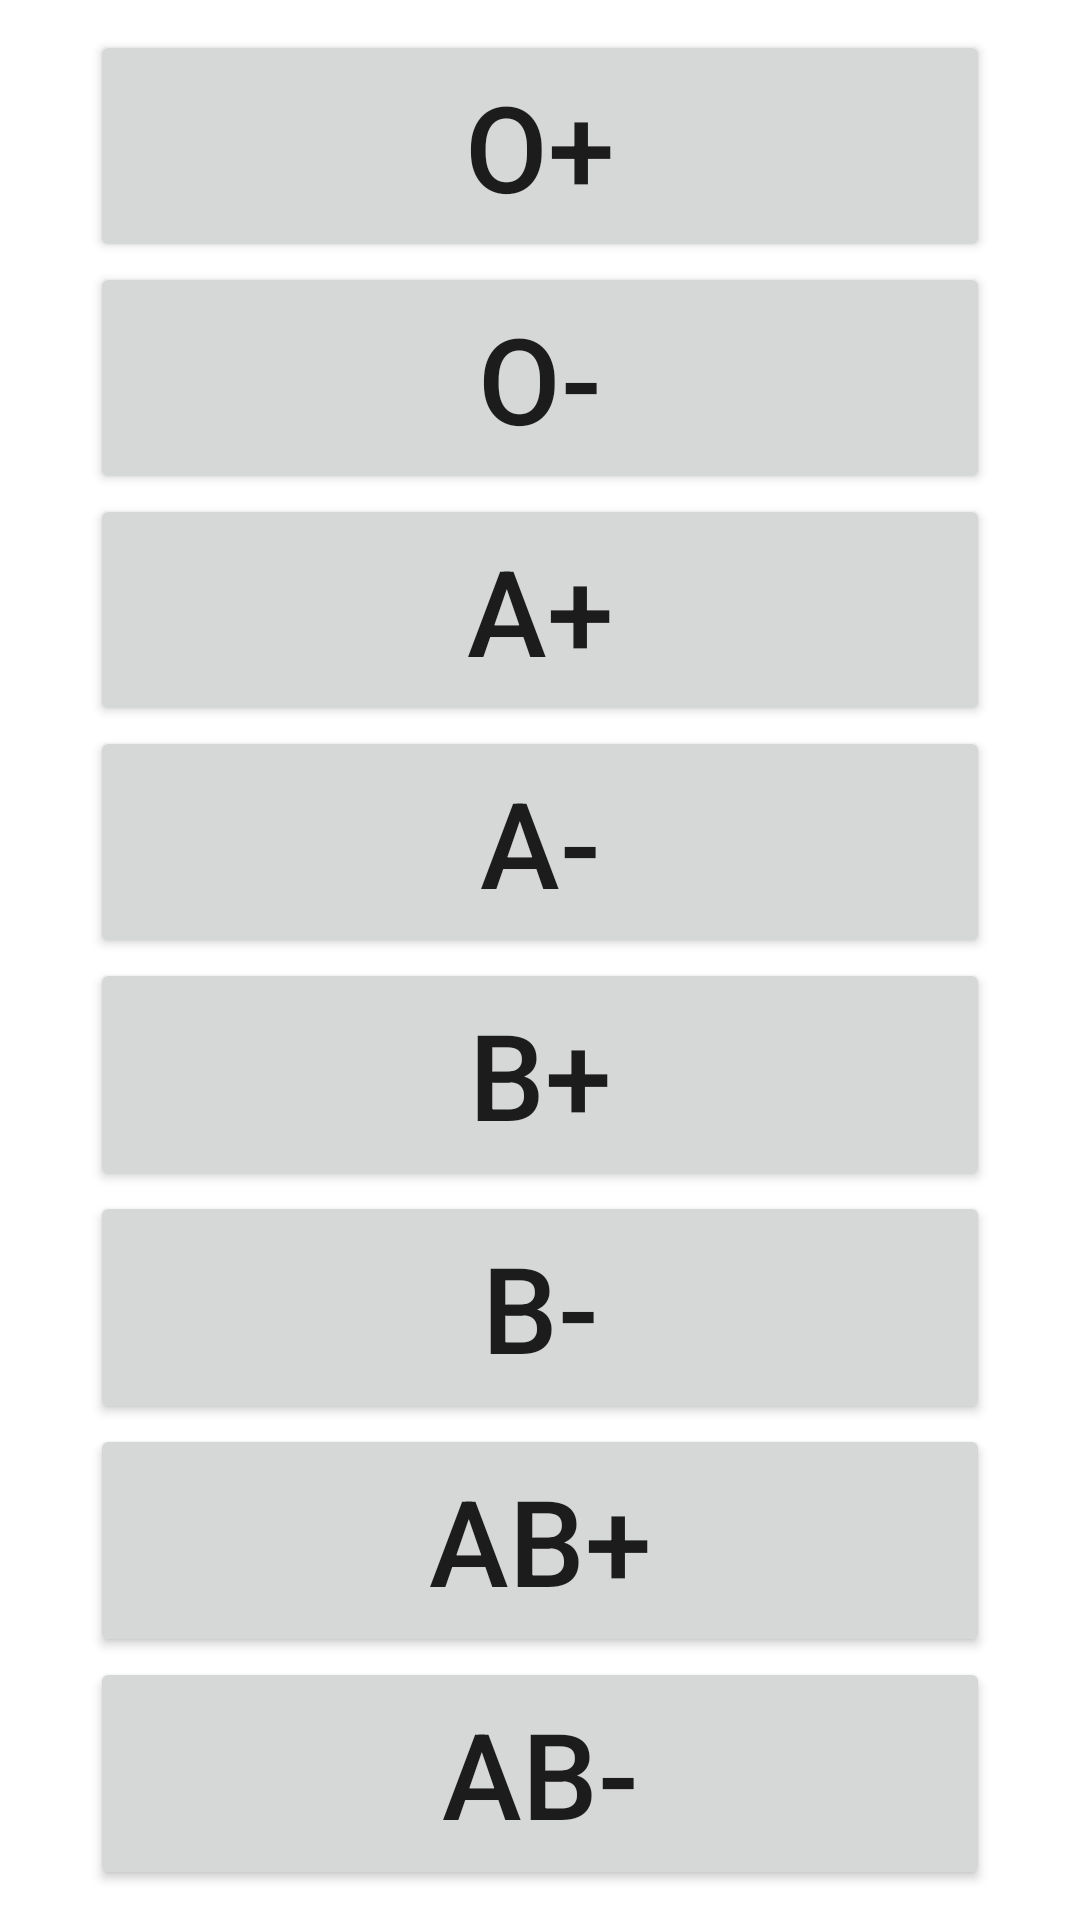

The Android layout XML behind this screen, and the referenced resources:
<!-- AndroidManifest.xml: application theme Theme.EBloodBank -->
<!-- res/layout/activity_blood_bank.xml -->
<?xml version="1.0" encoding="utf-8"?>
<LinearLayout
    xmlns:android="http://schemas.android.com/apk/res/android"
    xmlns:app="http://schemas.android.com/apk/res-auto"
    xmlns:tools="http://schemas.android.com/tools"
    android:layout_width="match_parent"
    android:layout_height="match_parent"
    android:padding="10dp"
    android:weightSum="8"
    android:orientation="vertical"
    tools:context=".BloodBank">

    <LinearLayout
        android:layout_width="match_parent"
        android:layout_height="0dp"
        android:orientation="vertical"
        android:layout_weight="1">

        <Button
            android:id="@+id/btnOP"
            android:layout_width="match_parent"
            android:layout_height="match_parent"
            android:layout_marginRight="20dp"
            android:layout_marginLeft="20dp"
            android:textSize="40sp"
            android:text="O+" />
    </LinearLayout>

    <LinearLayout
            android:layout_width="match_parent"
            android:layout_height="0dp"
            android:orientation="vertical"
            android:layout_weight="1">

            <Button
                android:id="@+id/btnON"
                android:layout_width="match_parent"
                android:layout_height="match_parent"
                android:layout_marginRight="20dp"
                android:layout_marginLeft="20dp"
                android:textSize="40sp"
                android:text="O-" />

    </LinearLayout>

    <LinearLayout
        android:layout_width="match_parent"
        android:layout_height="0dp"
        android:orientation="vertical"
        android:layout_weight="1">

        <Button
            android:id="@+id/btnAP"
            android:layout_width="match_parent"
            android:layout_height="match_parent"
            android:layout_marginRight="20dp"
            android:layout_marginLeft="20dp"
            android:textSize="40sp"
            android:text="A+" />

    </LinearLayout>

    <LinearLayout
        android:layout_width="match_parent"
        android:layout_height="0dp"
        android:orientation="vertical"
        android:layout_weight="1">

        <Button
            android:id="@+id/btnAN"
            android:layout_width="match_parent"
            android:layout_height="match_parent"
            android:layout_marginRight="20dp"
            android:layout_marginLeft="20dp"
            android:textSize="40sp"
            android:text="A-" />

    </LinearLayout>

    <LinearLayout
        android:layout_width="match_parent"
        android:layout_height="0dp"
        android:orientation="vertical"
        android:layout_weight="1">

        <Button
            android:id="@+id/btnBP"
            android:layout_width="match_parent"
            android:layout_height="match_parent"
            android:layout_marginRight="20dp"
            android:layout_marginLeft="20dp"
            android:textSize="40sp"
            android:text="B+" />

    </LinearLayout>

    <LinearLayout
        android:layout_width="match_parent"
        android:layout_height="0dp"
        android:orientation="vertical"
        android:layout_weight="1">

        <Button
            android:id="@+id/btnBN"
            android:layout_width="match_parent"
            android:layout_height="match_parent"
            android:layout_marginRight="20dp"
            android:layout_marginLeft="20dp"
            android:textSize="40sp"
            android:text="B-" />

    </LinearLayout>

    <LinearLayout
        android:layout_width="match_parent"
        android:layout_height="0dp"
        android:orientation="vertical"
        android:layout_weight="1">

        <Button
            android:id="@+id/btnABP"
            android:layout_width="match_parent"
            android:layout_height="match_parent"
            android:layout_marginRight="20dp"
            android:layout_marginLeft="20dp"
            android:textSize="40sp"
            android:text="AB+" />

    </LinearLayout>

    <LinearLayout
        android:layout_width="match_parent"
        android:layout_height="0dp"
        android:orientation="vertical"
        android:layout_weight="1">

        <Button
            android:id="@+id/btnABN"
            android:layout_width="match_parent"
            android:layout_height="match_parent"
            android:layout_marginRight="20dp"
            android:layout_marginLeft="20dp"
            android:textSize="40sp"
            android:text="AB-" />

    </LinearLayout>

</LinearLayout>
<!-- resources referenced by this layout -->
<resources>
  <style name="Theme.EBloodBank" parent="Theme.MaterialComponents.DayNight.DarkActionBar">
          
          <item name="colorPrimary">@color/purple_500</item>
          <item name="colorPrimaryVariant">@color/purple_700</item>
          <item name="colorOnPrimary">@color/white</item>
          
          <item name="colorSecondary">@color/teal_200</item>
          <item name="colorSecondaryVariant">@color/teal_700</item>
          <item name="colorOnSecondary">@color/black</item>
          
          <item name="android:statusBarColor" tools:targetApi="l">?attr/colorPrimaryVariant</item>
          
      </style>
  <!-- not gathered from this repository: default colours our renderer supplied (Android Studio template values) -->
  <color name="purple_500">#FF6200EE</color>
  <color name="purple_700">#FF3700B3</color>
  <color name="teal_200">#FF03DAC5</color>
  <color name="teal_700">#FF018786</color>
  <color name="black">#FF000000</color>
  <color name="white">#FFFFFFFF</color>
</resources>
